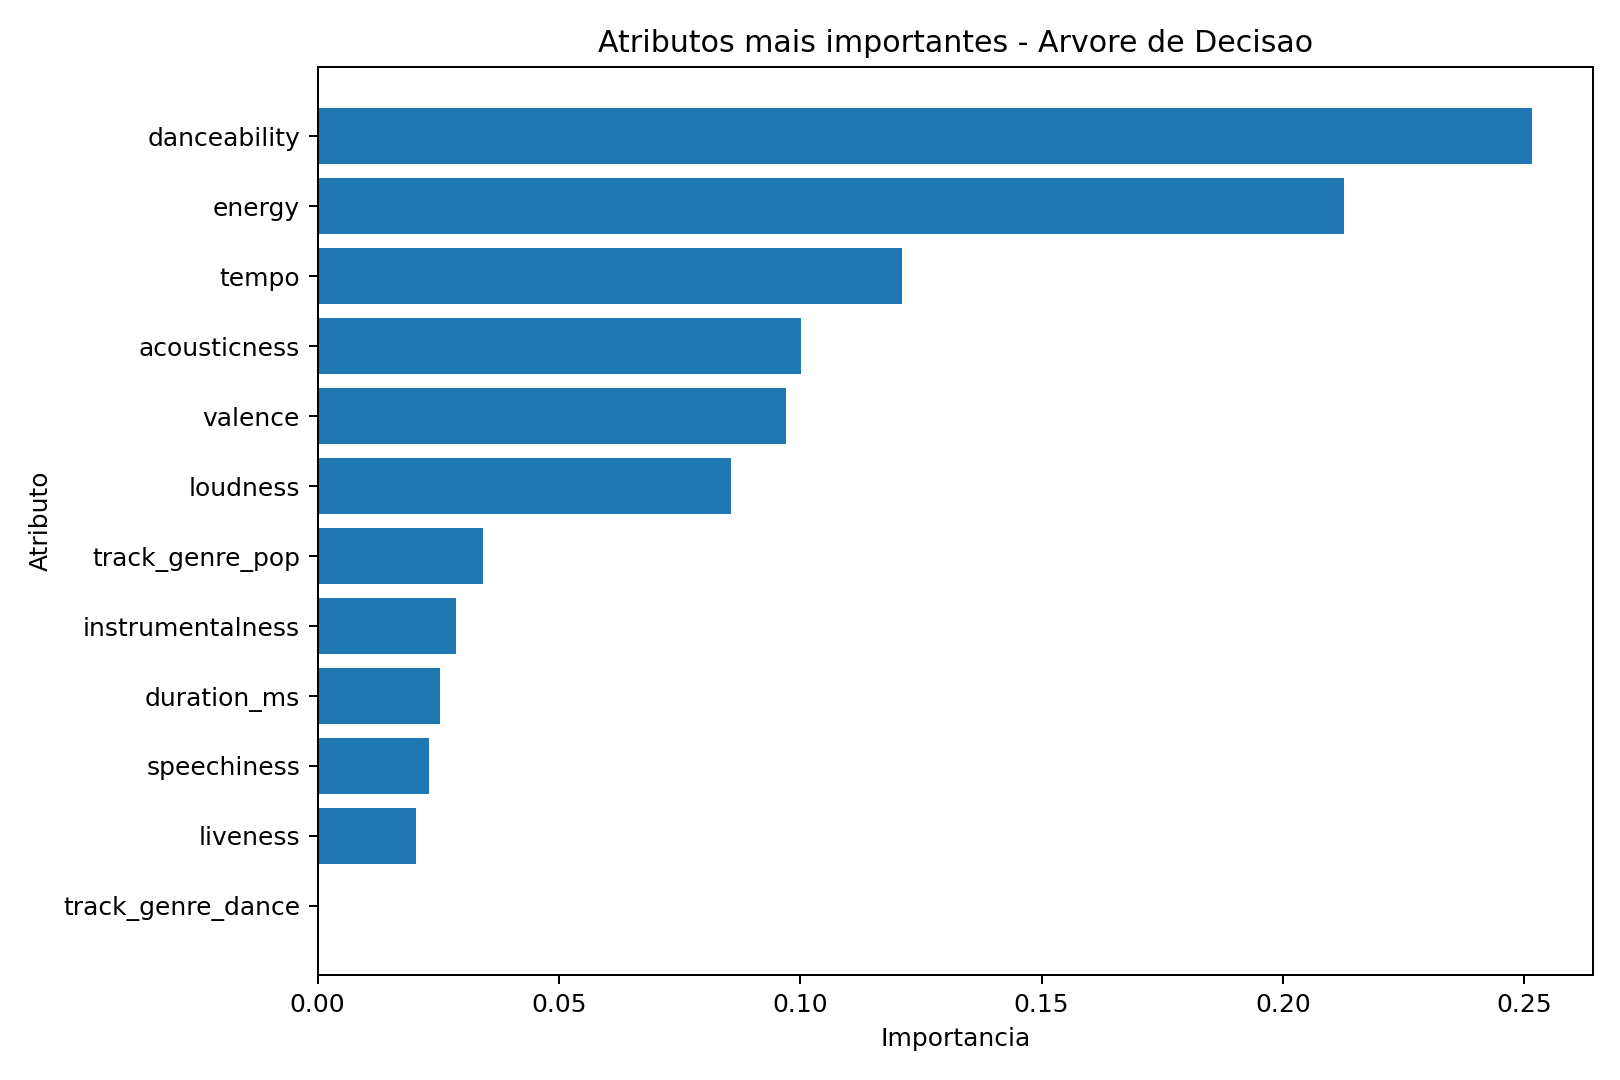

Data behind this chart, as committed beside it:
atributo, importancia
danceability, 0.2517
energy, 0.2126
tempo, 0.121
acousticness, 0.1002
valence, 0.09715
loudness, 0.08561
track_genre_pop, 0.03422
instrumentalness, 0.0287
duration_ms, 0.02529
speechiness, 0.02305
liveness, 0.02045
track_genre_dance, 0.0
track_genre_electronic, 0.0
track_genre_funk, 0.0
track_genre_indie, 0.0
track_genre_hip-hop, 0.0
track_genre_latin, 0.0
track_genre_r&b, 0.0
track_genre_rock, 0.0
track_genre_sertanejo, 0.0
